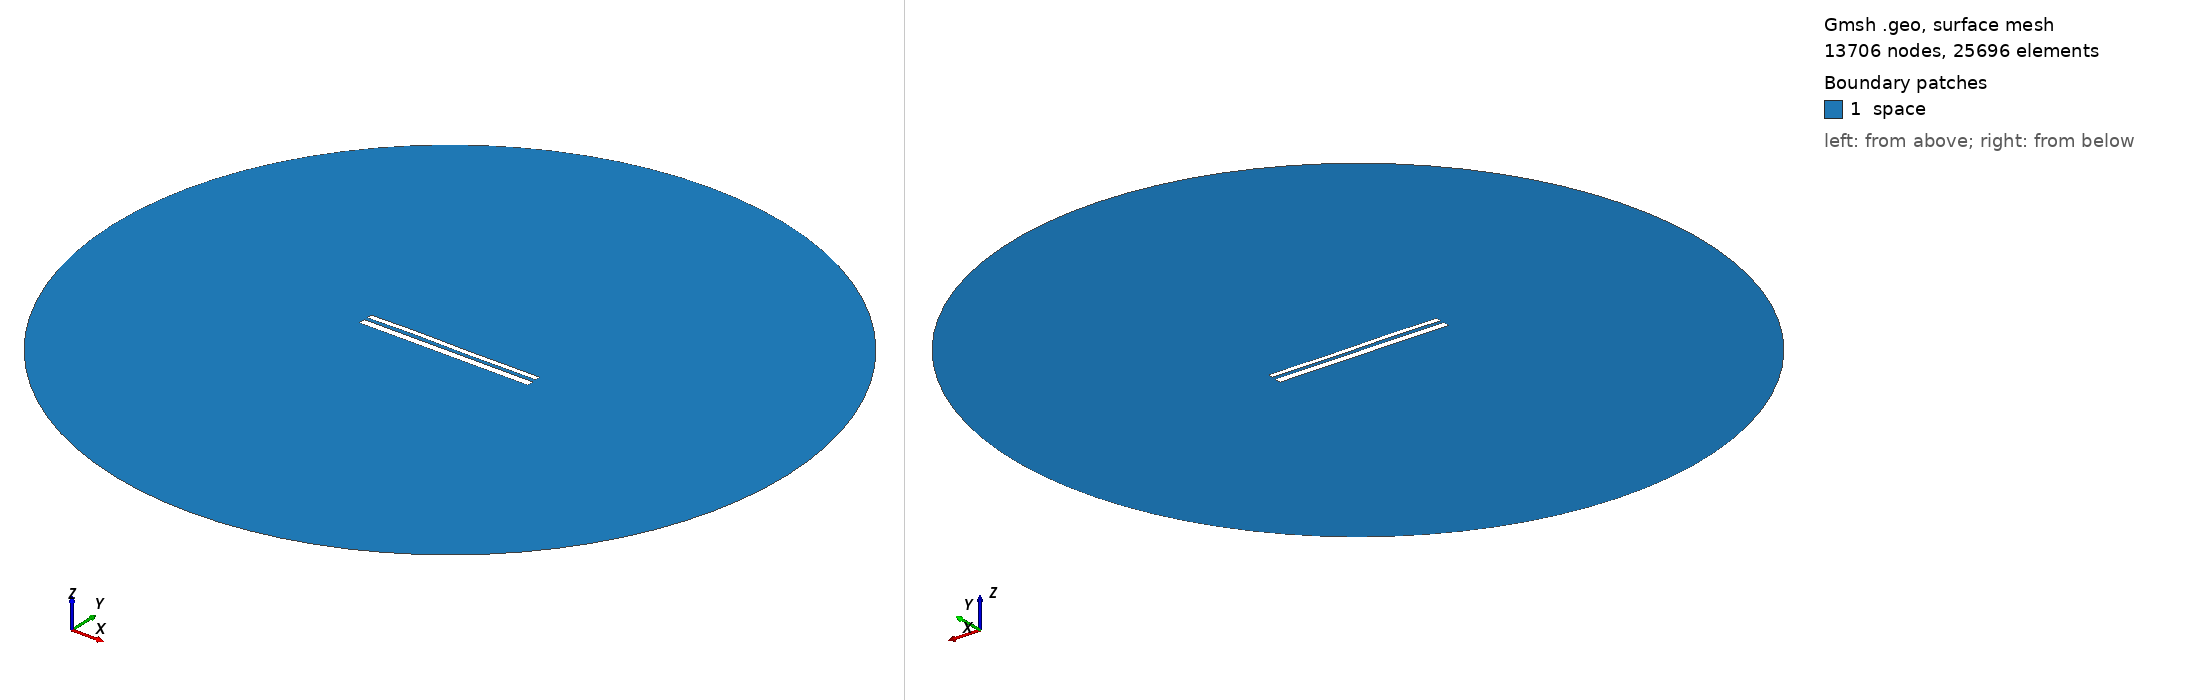

Gmsh geometry script, surface-meshed: 13706 nodes, 25696 surface elements. Boundary patches (legend numbers): 1 space. Left view from above one corner, right view from below the opposite corner. Legend entries are the model's physical surfaces. The drawing asked Gmsh for element sizes between 1% and 20% of the model's largest extent; the script's own settings can give other sizes.

=== 10474.geo (drawn) ===
//---------------------------------------
// Geometry kernel
//---------------------------------------

SetFactory("OpenCASCADE");



//---------------------------------------
// Parameters of the geometry
//---------------------------------------

// Overetch of the upper plate
overetch = 0.375;

// Distance between the plates
distance = 1.75;

// Discretization over the x axis (for the deformation)
nx = 50; 

// Length of the plate
L = 100 - overetch; 

// Number of modes
n = 4; 

// 1st mode coefficient
coeff(1) = 0.07499999999999998;
beta(1) = 0.596864 * 3.1415926535 / L;

// 2nd mode coefficient
coeff(2) = 0.07499999999999998;
beta(2) = 1.49418 * 3.1415926535 / L;

// 3rd mode coefficient
coeff(3) = 0.15;
beta(3) = 2.50025 * 3.1415926535 / L;

// 4th mode coefficient
coeff(4) = 0.07499999999999998;
beta(4) = 3.49999 * 3.1415926535 / L;



//---------------------------------------
// Upper plate (deformed rectangle)
//---------------------------------------

// Coordiantes of the upper plate
xmin = -50;
xmax = 50 - overetch;

// Height of the upper plate
yheight = 4 - 2 * overetch;

// Indexes of the points
UpperID[] = {};
LowerID[] = {};
LeftID[] = {};
RightID[] = {};

// Point index
p = 1;

// Horizontal edges
For i In {1:nx}
    x = xmin + (i-1)*(xmax - xmin)/(nx-1);

    y_bottom = distance / 2 + overetch;
    For j In {1:n}
        C = (Cosh(beta(j)*L) + Cos(beta(j)*L)) / (Sinh(beta(j)*L) + Sin(beta(j)*L));
        y_bottom  = y_bottom + coeff(j) * (Cosh(beta(j)*(x+50)) - Cos(beta(j)*(x+50)) - C * (Sinh(beta(j)*(x+50)) - Sin(beta(j)*(x+50))));
    EndFor

    y_top = y_bottom + yheight;

    Point(p) = {x, y_top, 0, 1.0};
    UpperID[i] = p;
    p = p + 1;

    Point(p) = {x, y_bottom, 0, 1.0};
    LowerID[i] = p;
    p = p + 1;
EndFor

// Create point lists
UpperPts[] = {}; LowerPts[] = {};
For i In {1:nx}
  UpperPts[] += {UpperID[i]};
  LowerPts[] += {LowerID[i]};
EndFor

// Build splines
Spline(1) = {UpperPts[]};
Spline(2) = {LowerPts[]};
Line(3) = {LowerPts[nx-1], UpperPts[nx-1]};
Line(4) = {LowerPts[0], UpperPts[0]};

// Build the plane surface
Curve Loop(1) = {2, 3, -1, -4};
Plane Surface(1) = {1};



//---------------------------------------
// Lower plate (rectangle)
//---------------------------------------

// Vertices
Point(1001) = {-50, -1, 0, 1.0};
Point(1002) = { 50, -1, 0, 1.0};
Point(1003) = { 50,  -5, 0, 1.0};
Point(1004) = {-50,  -5, 0, 1.0};

// Edges
Line(5) = {1001, 1002};
Line(6) = {1002, 1003};
Line(7) = {1003, 1004};
Line(8) = {1004, 1001};

// Plane surface
Line Loop(2) = {5, 6, 7, 8};
Plane Surface(2) = {2}; 



//---------------------------------------
// Outer (fictious) boundary
//---------------------------------------

// Points
Point(1005) = {0, 0, 0};       // Center
Point(1006) = {200, 0, 0};     // Start point
Point(1007) = {0, 200, 0};     // 90 degrees
Point(1008) = {-200, 0, 0};    // 180 degrees
Point(1009) = {0, -200, 0};    // 270 degrees

// Circle arcs (each needs start, center, end)
Circle(9) = {1006, 1005, 1007};
Circle(10) = {1007, 1005, 1008};
Circle(11) = {1008, 1005, 1009};
Circle(12) = {1009, 1005, 1006};

// Plane surface for the entire domain
Curve Loop(3) = {9, 10, 11, 12};
Surface(3) = {3};

// Subtract the plates from the whole domain to obtain the actual domain where we want to solve the equations
BooleanDifference{ Surface{3}; Delete; }{ Surface{1}; Surface{2}; Delete; }




//---------------------------------------
// Transfinite Lines/Curves
//---------------------------------------

// Set the number of points on the boundaries
r = 7;

// Plates
Transfinite Curve {1, 2} = 50*r Using Progression 1;
Transfinite Curve {3, 4} = 2*r Using Progression 1;
Transfinite Line {5, 7} = 50*r Using Progression 1;
Transfinite Line {6, 8} = 2*r Using Progression 1;

// Outer boundary
Transfinite Line {9, 10, 11, 12} = 20 Using Progression 1;



//---------------------------------------
// Physical groups
//---------------------------------------                

// Physical curves (boundaries)
Physical Line("force_segment", 10) = {2};
Physical Line("upper_plate", 11) = {1, 3, 4};
Physical Line("lower_plate", 12) = {5, 6, 7, 8};
Physical Line("boundary", 20) = {9, 10, 11, 12};

// Physical Surfaces
Physical Surface("space", 30) = {3};



//---------------------------------------
// 6. Generate the Mesh
//---------------------------------------

// 2D mesh generation
Mesh 2;
